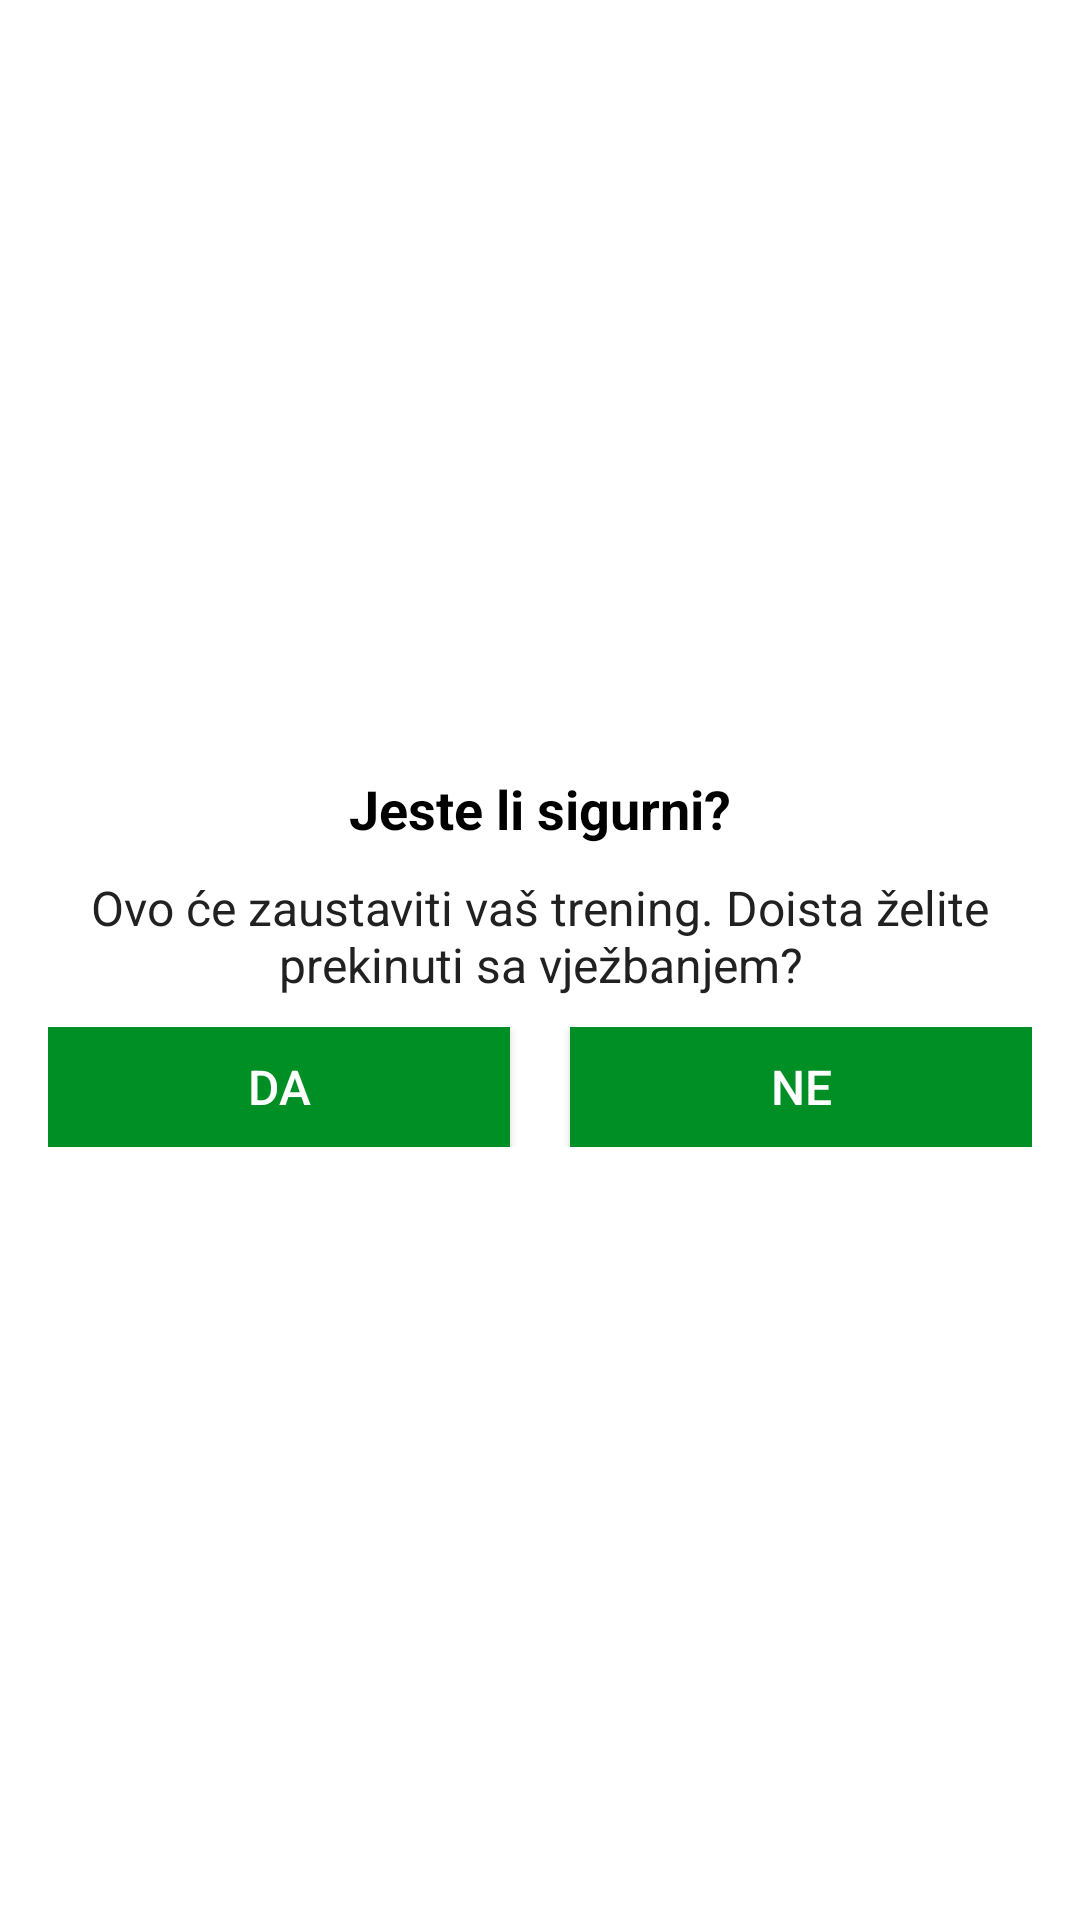

Android layout source for this screen:
<!-- AndroidManifest.xml: application theme Theme.VjezbajSaMnom -->
<!-- res/layout/dialog_custom_back_confirmation.xml -->
<?xml version="1.0" encoding="utf-8"?>
<LinearLayout xmlns:android="http://schemas.android.com/apk/res/android"
    android:layout_width="match_parent"
    android:layout_height="wrap_content"
    android:gravity="center"
    android:orientation="vertical"
    android:padding="16dp">

    <TextView
        android:layout_width="match_parent"
        android:layout_height="wrap_content"
        android:gravity="center"
        android:text="@string/back_in_exercise"
        android:textColor="@android:color/black"
        android:textSize="18sp"
        android:textStyle="bold" />

    <TextView
        android:layout_width="match_parent"
        android:layout_height="wrap_content"
        android:layout_marginStart="10dp"
        android:layout_marginTop="10dp"
        android:layout_marginEnd="10dp"
        android:gravity="center"
        android:text="@string/back_in_exercise_2"
        android:textColor="#212121"
        android:textSize="16sp" />

    <LinearLayout
        android:layout_width="match_parent"
        android:layout_height="wrap_content"
        android:layout_marginTop="10dp"
        android:orientation="horizontal">

        <Button
            android:id="@+id/tvYes"
            android:layout_width="0dp"
            android:layout_height="40dp"
            android:layout_marginEnd="10dp"
            android:layout_weight="1"
            android:background="@color/colorAccent"
            android:gravity="center"
            android:padding="8dp"
            android:text="@string/yes"
            android:textColor="#FFFFFF"
            android:textSize="16sp" />

        <Button
            android:id="@+id/tvNo"
            android:layout_width="0dp"
            android:layout_height="40dp"
            android:layout_marginStart="10dp"
            android:layout_weight="1"
            android:background="@color/colorAccent"
            android:gravity="center"
            android:padding="8dp"
            android:text="@string/no"
            android:textColor="#FFFFFF"
            android:textSize="16sp" />
    </LinearLayout>
</LinearLayout>
<!-- resources referenced by this layout -->
<resources>
  <color name="colorAccent">#008F24</color>
  <string name="back_in_exercise">Jeste li sigurni?</string>
  <string name="back_in_exercise_2">Ovo će zaustaviti vaš trening. Doista želite prekinuti sa vježbanjem?</string>
  <string name="no">NE</string>
  <string name="yes">DA</string>
  <style name="Theme.VjezbajSaMnom" parent="Theme.MaterialComponents.DayNight.DarkActionBar">
          
          <item name="colorPrimary">@color/purple_500</item>
          <item name="colorPrimaryVariant">@color/purple_700</item>
          <item name="colorOnPrimary">@color/white</item>
          
          <item name="colorSecondary">@color/teal_200</item>
          <item name="colorSecondaryVariant">@color/teal_700</item>
          <item name="colorOnSecondary">@color/black</item>
          
          <item name="android:statusBarColor" tools:targetApi="l">?attr/colorPrimaryVariant</item>
          
      </style>
  <color name="purple_500">#FF6200EE</color>
  <color name="purple_700">#FF3700B3</color>
  <color name="white">#FFFFFFFF</color>
  <color name="teal_200">#FF03DAC5</color>
  <color name="teal_700">#FF018786</color>
  <color name="black">#000000</color>
</resources>
